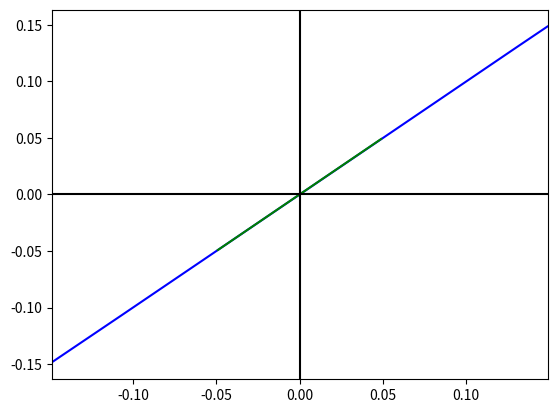

Reproduce this figure in Python.
import numpy as np
import math
from matplotlib import pyplot
#elegimos sin(x) grado=1

#necesitamo X=X_1,..., x_n, x_n+1,x_n+2
#Con grado 1 solo necesitamos tres puntos
#dichos puntos son los siguintes
puntosIniciales=[-math.pi/64,math.pi/128,math.pi/64]
#construimos el Polinomio
m=np.matrix(
  [[1,puntosIniciales[0],1],
  [1,puntosIniciales[1],-1],
  [1,puntosIniciales[2],1]]
)
n=np.matrix([[math.sin(-math.pi/64)],[math.sin(math.pi/128)],[math.sin(math.pi/64)]])
solucion=(m**-1)*n
print("solucion",solucion)
#construimos la nueva funcion polinomica de grado 1
def f(x):
  return (3.69567960e-06 + 9.99598453e-01*x)
#creamos el rango
x=np.arange(-math.pi/64,math.pi/64,0.0001)
#creamos un rango para la del seno
y=np.arange(-math.pi/64-0.1,math.pi/64+0.1,0.0001)
#Como los maximos y minimos siguien siendo iguales evaluamos |p-f| en ellos y tiene que dar igual que el tercer valor dado por solución de la ecuación lineal 

print("Minimo",math.sin(-math.pi/64)-f(-math.pi/64))
print("Máximo",math.sin(math.pi/64)-f(math.pi/64))
#como vemos en pantalla da el mismo valor

#imprimimos ambas funciones en una grafica
pyplot.plot(y,[math.sin(i) for i in y],"blue")
pyplot.plot(x,[f(i) for i in x],"green")
pyplot.axhline(0,color="black")
pyplot.axvline(0,color="black")
pyplot.xlim(-math.pi/64-0.1,math.pi/64+0.1)
# Limitar los valores de los ejes.
pyplot.savefig("Remez.png")